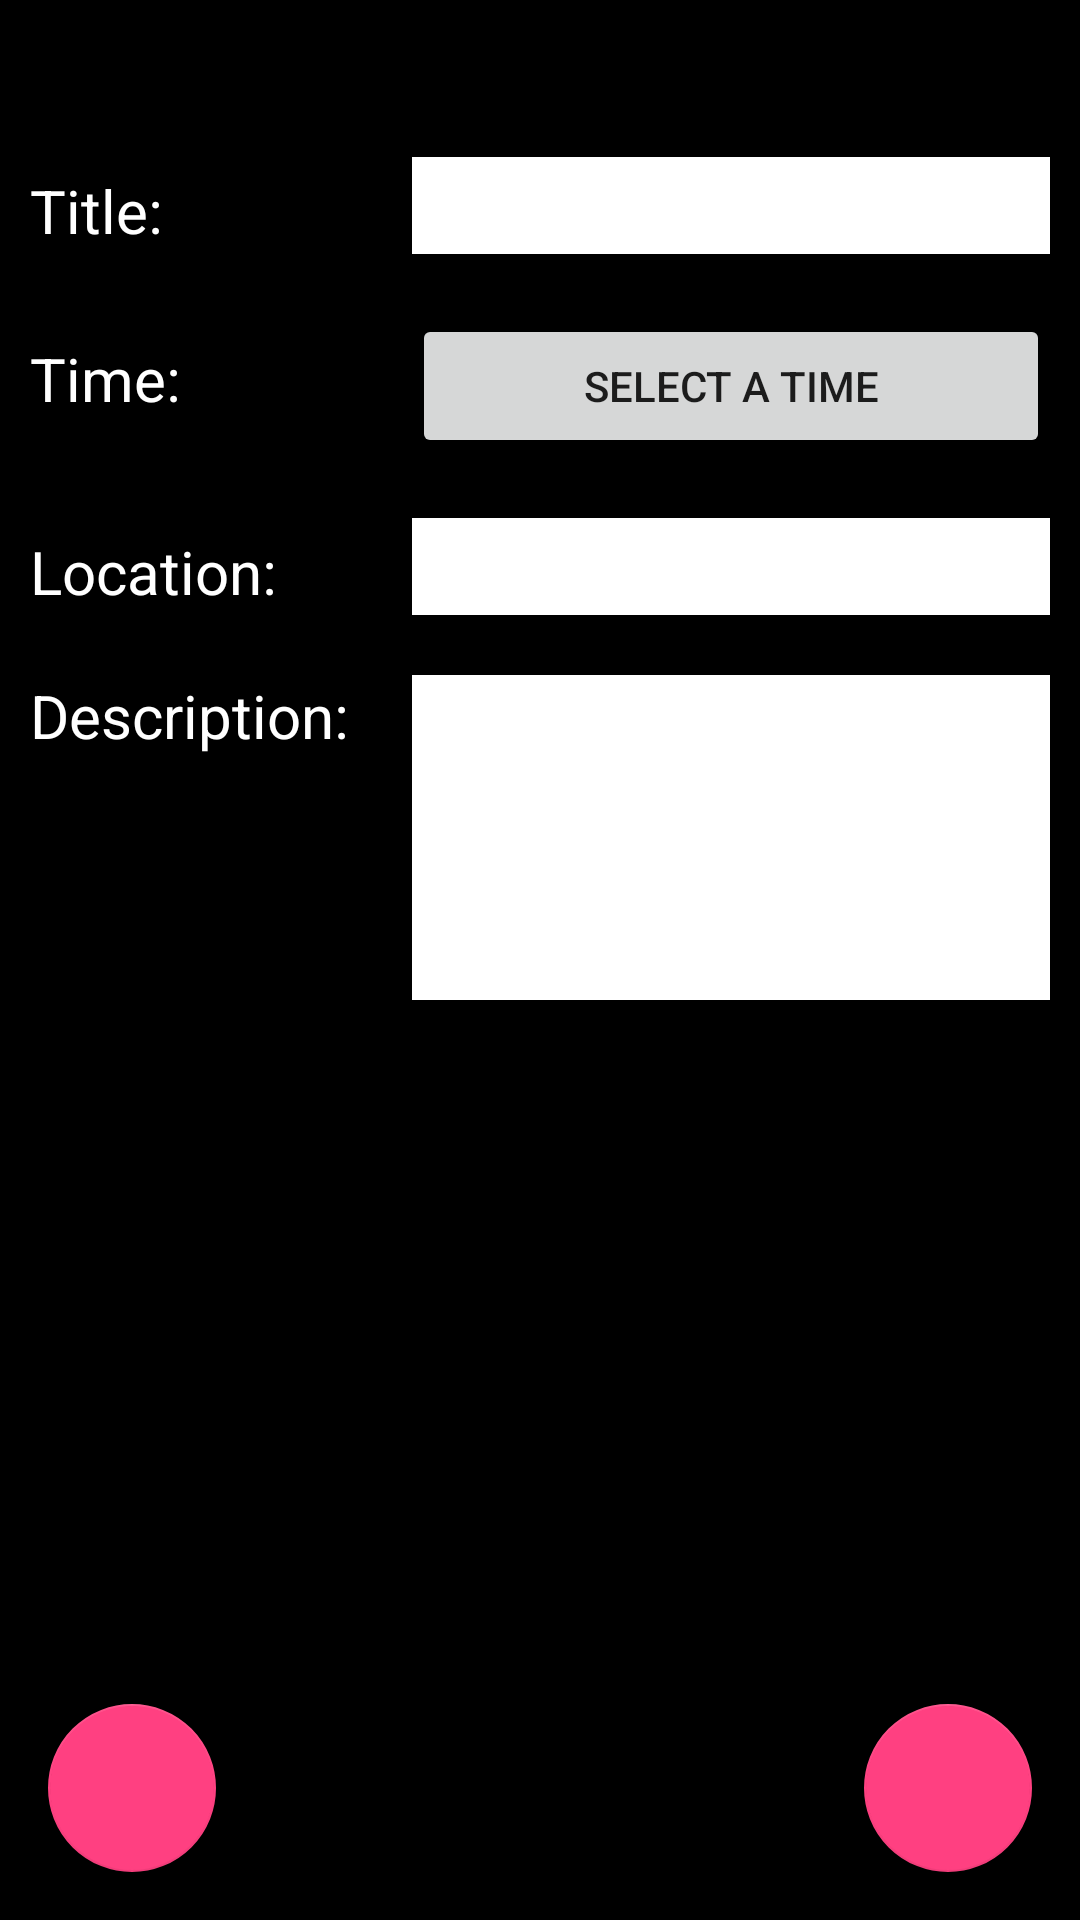

Here is an Android app screen rendered from its layout file. Give the layout XML and the strings, colors and styles it references.
<!-- AndroidManifest.xml: application theme AppTheme -->
<!-- res/layout/activity_date_entry.xml -->
<?xml version="1.0" encoding="utf-8"?>
<android.support.design.widget.CoordinatorLayout xmlns:android="http://schemas.android.com/apk/res/android"
    xmlns:app="http://schemas.android.com/apk/res-auto"
    xmlns:tools="http://schemas.android.com/tools"
    android:layout_width="match_parent"
    android:layout_height="match_parent"
    tools:context="com.castelcode.travelcompanion.agenda_entry.DateEntryActivity"
    android:background="@android:color/black"
    android:orientation="vertical">
    <LinearLayout
        android:layout_width="match_parent"
        android:layout_height="match_parent"
        android:orientation="vertical">
        <TextView
            android:id="@+id/date_entry_header"
            android:layout_width="match_parent"
            android:layout_height="wrap_content"
            android:textAlignment="center"
            android:textColor="@color/textColor"
            android:textStyle="bold"
            android:textSize="24sp"/>
        <LinearLayout
            android:layout_width="match_parent"
            android:layout_height="wrap_content"
            android:orientation="horizontal"
            android:layout_margin="10dip"
            android:weightSum="2"
            android:paddingTop="10dip">
            <TextView
                android:id="@+id/date_entry_title"
                android:layout_width="0dp"
                android:layout_height="wrap_content"
                android:textColor="@color/textColor"
                android:text="@string/date_entry_title"
                tools:layout_editor_absoluteX="16dp"
                android:textSize="20sp"
                tools:layout_editor_absoluteY="16dp"
                android:layout_weight="0.75"/>

            <EditText
                android:id="@+id/date_entry_title_text"
                android:layout_width="0dp"
                android:layout_height="wrap_content"
                android:layout_weight="1.25"
                android:ems="40"
                android:textSize="24sp"
                android:inputType="textCapWords"
                android:textAlignment="center"
                android:background="@color/textColor"
                tools:ignore="TextFields" />
        </LinearLayout>
        <LinearLayout
            android:layout_width="match_parent"
            android:layout_height="wrap_content"
            android:orientation="horizontal"
            android:layout_margin="10dip"
            android:weightSum="2">
            <TextView
                android:id="@+id/date_entry_time"
                android:layout_width="0dp"
                android:layout_height="wrap_content"
                android:textColor="@color/textColor"
                android:text="@string/date_entry_time"
                tools:layout_editor_absoluteX="16dp"
                tools:layout_editor_absoluteY="16dp"
                android:textSize="20sp"
                android:layout_weight="0.75"/>

            <Button
                android:id="@+id/date_entry_time_picker_launcher"
                android:layout_width="0dp"
                android:layout_height="wrap_content"
                android:layout_weight="1.25"
                android:textAlignment="center"
                android:text="@string/select_time" />

        </LinearLayout>
        <LinearLayout
            android:layout_width="match_parent"
            android:layout_height="wrap_content"
            android:orientation="horizontal"
            android:layout_margin="10dip"
            android:weightSum="2">
            <TextView
                android:id="@+id/date_entry_location"
                android:layout_width="0dp"
                android:layout_height="wrap_content"
                android:textColor="@color/textColor"
                android:text="@string/date_entry_location"
                android:textSize="20sp"
                tools:layout_editor_absoluteX="16dp"
                tools:layout_editor_absoluteY="16dp"
                android:layout_weight="0.75"/>

            <EditText
                android:id="@+id/date_entry_location_text"
                android:layout_width="0dp"
                android:layout_height="wrap_content"
                android:layout_weight="1.25"
                android:textSize="24sp"
                android:ems="40"
                android:inputType="textCapWords"
                android:textAlignment="center"
                android:background="@color/textColor"
                tools:ignore="TextFields" />
        </LinearLayout>
        <LinearLayout
            android:layout_width="match_parent"
            android:layout_height="wrap_content"
            android:orientation="horizontal"
            android:layout_margin="10dip"
            android:weightSum="2">
            <TextView
                android:id="@+id/date_entry_description"
                android:layout_width="0dp"
                android:layout_height="match_parent"
                android:textColor="@color/textColor"
                android:text="@string/date_entry_description"
                tools:layout_editor_absoluteX="16dp"
                tools:layout_editor_absoluteY="16dp"
                android:textSize="20sp"
                android:layout_weight="0.75"/>

            <EditText
                android:id="@+id/date_entry_description_text"
                android:layout_width="0dp"
                android:layout_height="wrap_content"
                android:layout_weight="1.25"
                android:ems="10"
                android:layout_gravity="start"
                android:gravity="top"
                android:inputType="textMultiLine|textCapSentences"
                android:background="@color/textColor"
                android:lines="5"
                tools:ignore="TextFields" />
        </LinearLayout>
    </LinearLayout>
    <android.support.design.widget.FloatingActionButton
        android:id="@+id/entry_delete_button"
        android:layout_width="wrap_content"
        android:layout_height="wrap_content"
        android:layout_gravity="bottom|start"
        android:layout_margin="16dp"
        android:src="@drawable/ic_delete_black_24dp"
        app:layout_anchorGravity="bottom|left|start" />
    <android.support.design.widget.FloatingActionButton
        android:id="@+id/entry_confirm_button"
        android:layout_width="wrap_content"
        android:layout_height="wrap_content"
        android:layout_gravity="bottom|end"
        android:layout_margin="16dp"
        android:src="@drawable/ic_check_black_24dp"
        app:layout_anchorGravity="bottom|right|end" />
</android.support.design.widget.CoordinatorLayout>
<!-- resources referenced by this layout -->
<resources>
  <color name="textColor">@android:color/white</color>
  <string name="date_entry_description">Description:</string>
  <string name="date_entry_location">Location:</string>
  <string name="date_entry_time">Time:</string>
  <string name="date_entry_title">Title:</string>
  <string name="select_time">Select a time</string>
  <style name="AppTheme" parent="Theme.AppCompat.Light.DarkActionBar">
          
          <item name="colorPrimary">@color/colorPrimary</item>
          <item name="colorPrimaryDark">@color/colorPrimaryDark</item>
          <item name="colorAccent">@color/colorAccent</item>
      </style>
  <color name="colorPrimary">#3F51B5</color>
  <color name="colorPrimaryDark">#303F9F</color>
  <color name="colorAccent">#FF4081</color>
</resources>
